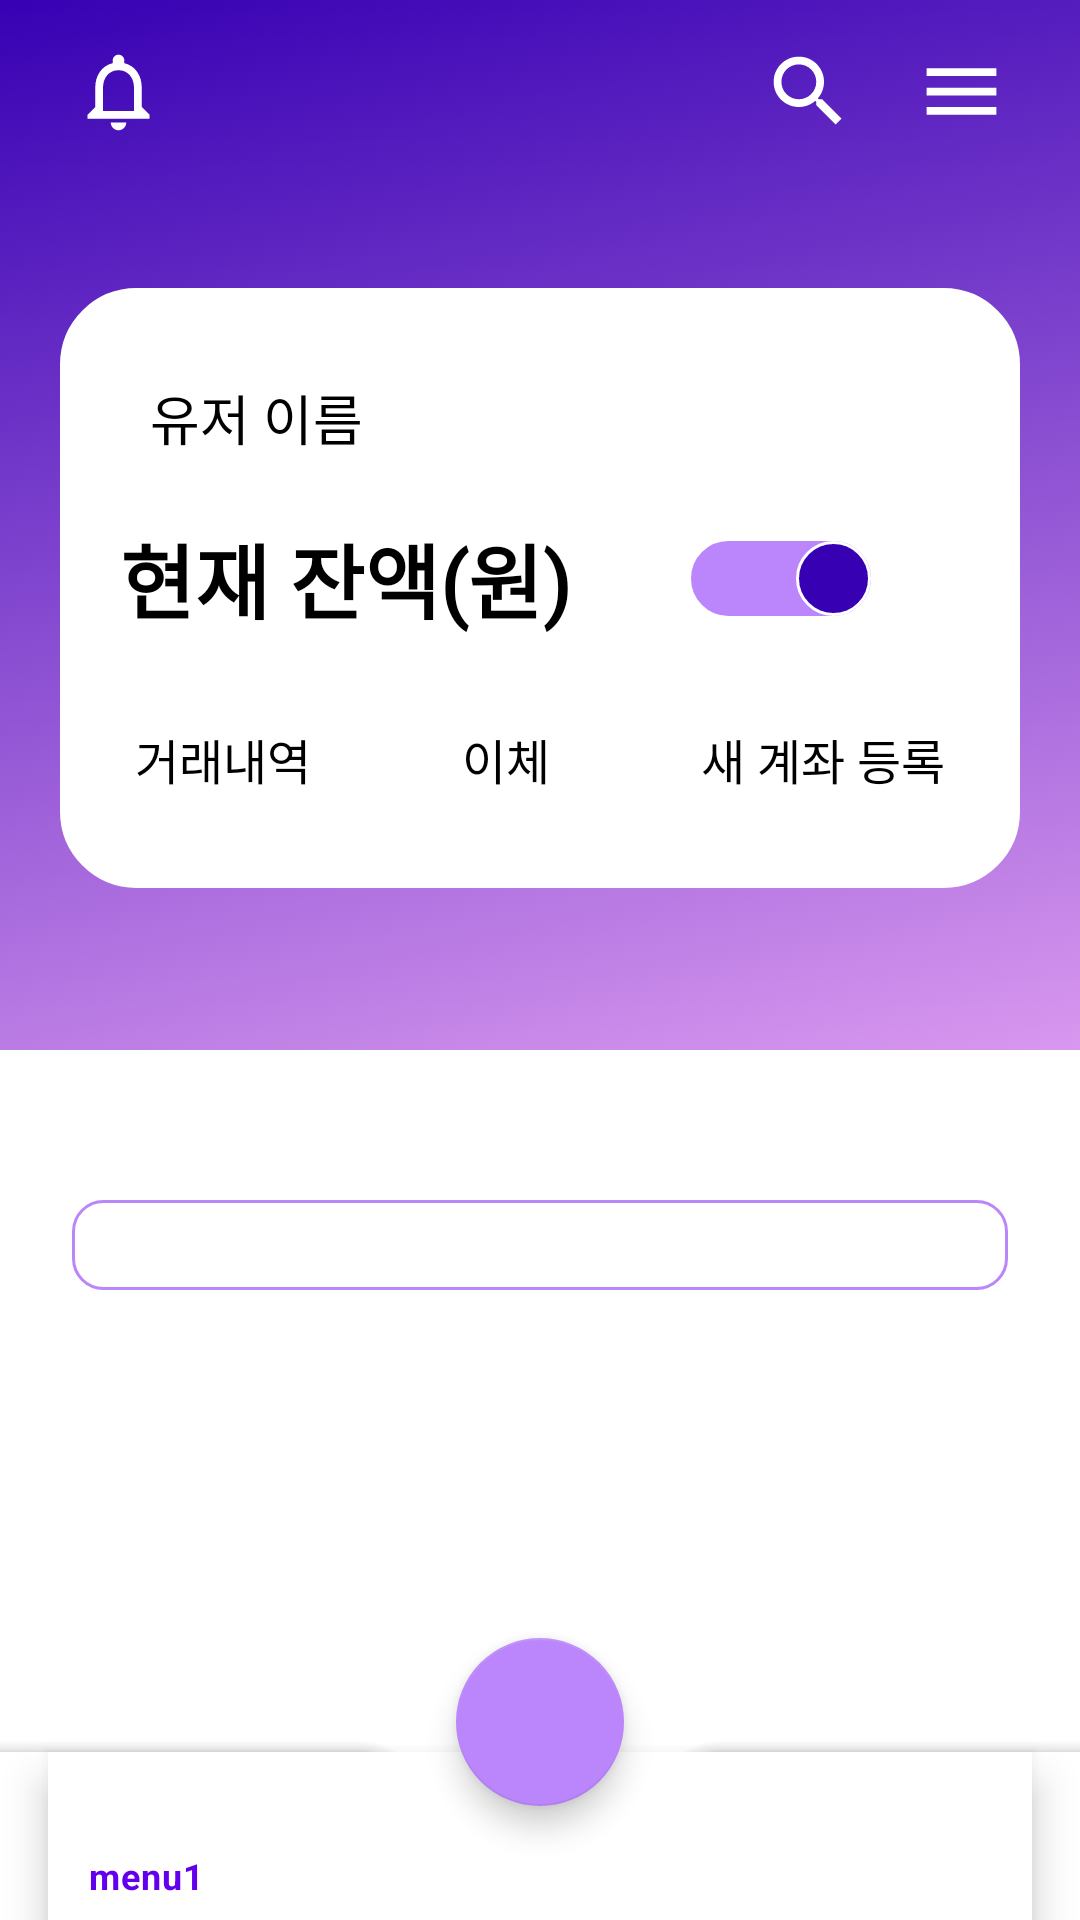

Produce the Android XML layout that renders to this screen, including the resource entries it uses.
<!-- AndroidManifest.xml: application theme BanKraft -->
<!-- res/layout/activity_home.xml -->
<?xml version="1.0" encoding="utf-8"?>
<androidx.coordinatorlayout.widget.CoordinatorLayout xmlns:android="http://schemas.android.com/apk/res/android"
    xmlns:app="http://schemas.android.com/apk/res-auto"
    xmlns:tools="http://schemas.android.com/tools"
    android:layout_width="match_parent"
    android:layout_height="match_parent"
    android:background="#FFFFFF"
    tools:context="com.example.bankraft.HomeActivity">

    <androidx.constraintlayout.widget.ConstraintLayout
        android:id="@+id/id_main"
        android:layout_width="match_parent"
        android:layout_height="match_parent"
        app:layout_constraintBottom_toBottomOf="parent"
        app:layout_constraintEnd_toEndOf="parent"
        app:layout_constraintStart_toStartOf="parent"
        app:layout_constraintTop_toTopOf="parent">


        <androidx.constraintlayout.widget.ConstraintLayout
            android:id="@+id/constraintLayout"
            android:layout_width="match_parent"
            android:layout_height="350dp"
            android:background="@drawable/background2"
            app:layout_constraintEnd_toEndOf="parent"
            app:layout_constraintStart_toStartOf="parent"
            app:layout_constraintTop_toTopOf="parent">

            <ImageView
                android:id="@+id/notification"
                android:layout_width="wrap_content"
                android:layout_height="wrap_content"
                android:layout_marginStart="24dp"
                android:layout_marginTop="15dp"
                android:src="@drawable/notification"
                app:layout_constraintStart_toStartOf="parent"
                app:layout_constraintTop_toTopOf="parent"
                app:tint="#FFFFFF" />

            <ImageView
                android:id="@+id/go_sidemenu"
                android:layout_width="wrap_content"
                android:layout_height="wrap_content"
                android:layout_marginTop="15dp"
                android:layout_marginEnd="24dp"
                android:src="@drawable/menu"
                app:layout_constraintEnd_toEndOf="parent"
                app:layout_constraintTop_toTopOf="parent"
                app:tint="#FFFFFF" />

            <ImageView
                android:id="@+id/home_search"
                android:layout_width="wrap_content"
                android:layout_height="wrap_content"
                android:layout_marginTop="15dp"
                android:layout_marginEnd="20dp"
                android:src="@drawable/search"
                app:layout_constraintEnd_toStartOf="@+id/go_sidemenu"
                app:layout_constraintTop_toTopOf="parent"
                app:tint="#FFFFFF" />

            <androidx.constraintlayout.widget.ConstraintLayout
                android:id="@+id/user_card"
                android:layout_width="320dp"
                android:layout_height="200dp"
                android:layout_marginStart="24dp"
                android:layout_marginTop="50dp"
                android:layout_marginEnd="24dp"
                android:background="@drawable/round_corner"
                app:layout_constraintEnd_toEndOf="parent"
                app:layout_constraintStart_toStartOf="parent"
                app:layout_constraintTop_toBottomOf="@+id/home_search">

                <TextView
                    android:id="@+id/home_user_name"
                    android:layout_width="wrap_content"
                    android:layout_height="wrap_content"
                    android:layout_marginStart="10dp"
                    android:layout_marginTop="10dp"
                    android:fontFamily="@font/jeju_gothic"
                    android:text="유저 이름"
                    android:textColor="#000000"
                    android:textSize="18sp"
                    app:layout_constraintStart_toStartOf="parent"
                    app:layout_constraintTop_toTopOf="parent" />

                <TextView
                    android:id="@+id/currentCash"
                    android:layout_width="wrap_content"
                    android:layout_height="wrap_content"
                    android:fontFamily="@font/jeju_gothic"
                    android:text="현재 잔액(원)"
                    android:textColor="@color/black"
                    android:textSize="27sp"
                    android:textStyle="bold"
                    app:layout_constraintBottom_toTopOf="@+id/tableRow"
                    app:layout_constraintStart_toStartOf="parent"
                    app:layout_constraintTop_toBottomOf="@+id/home_user_name" />

                <Switch
                    android:id="@+id/switch1"
                    android:layout_width="wrap_content"
                    android:layout_height="wrap_content"
                    android:layout_marginStart="10dp"
                    android:checked="true"
                    android:switchMinWidth="60dp"
                    android:thumb="@drawable/switch_thumb"
                    android:track="@drawable/switch_track_selector"
                    app:layout_constraintBottom_toBottomOf="@+id/currentCash"
                    app:layout_constraintEnd_toEndOf="parent"
                    app:layout_constraintStart_toEndOf="@+id/currentCash"
                    app:layout_constraintTop_toTopOf="@+id/currentCash"
                    tools:ignore="UseSwitchCompatOrMaterialXml" />

                <TableRow
                    android:id="@+id/tableRow"
                    android:layout_width="match_parent"
                    android:layout_height="wrap_content"
                    android:layout_marginBottom="3dp"
                    android:gravity="center"
                    app:layout_constraintBottom_toBottomOf="parent"
                    app:layout_constraintEnd_toEndOf="parent"
                    app:layout_constraintStart_toStartOf="parent">

                    <TextView
                        android:id="@+id/trading_list"
                        android:layout_width="wrap_content"
                        android:layout_height="40dp"
                        android:fontFamily="@font/jeju_gothic"
                        android:gravity="center"
                        android:text="거래내역"
                        android:textColor="@color/black"
                        android:textSize="16sp" />

                    <TextView
                        android:id="@+id/go_trading_tx"
                        android:layout_width="40dp"
                        android:layout_height="40dp"
                        android:layout_marginLeft="45dp"
                        android:fontFamily="@font/jeju_gothic"
                        android:gravity="center"
                        android:text="이체"
                        android:textColor="@color/black"
                        android:textSize="16sp" />

                    <TextView
                        android:id="@+id/new_account"
                        android:layout_width="wrap_content"
                        android:layout_height="40dp"
                        android:layout_marginLeft="45dp"
                        android:fontFamily="@font/jeju_gothic"
                        android:gravity="center"
                        android:text="새 계좌 등록"
                        android:textColor="@color/black"
                        android:textSize="16sp" />

                </TableRow>
            </androidx.constraintlayout.widget.ConstraintLayout>
        </androidx.constraintlayout.widget.ConstraintLayout>

        <androidx.recyclerview.widget.RecyclerView
            android:id="@+id/recyclerView"
            android:layout_width="match_parent"
            android:layout_height="wrap_content"
            android:layout_marginLeft="24dp"
            android:layout_marginTop="50dp"
            android:layout_marginRight="24dp"
            android:background="@drawable/round_corner_purple"
            app:layout_constraintEnd_toEndOf="parent"
            app:layout_constraintStart_toStartOf="parent"
            app:layout_constraintTop_toBottomOf="@+id/constraintLayout" />

    </androidx.constraintlayout.widget.ConstraintLayout>

    <FrameLayout
        android:id="@+id/fl_slide"
        android:layout_width="match_parent"
        android:layout_height="match_parent"
        android:visibility="gone"
        app:layout_constraintBottom_toBottomOf="parent"
        app:layout_constraintEnd_toEndOf="parent"
        app:layout_constraintStart_toStartOf="parent"
        app:layout_constraintTop_toTopOf="parent">

        <FrameLayout
            android:layout_width="match_parent"
            android:layout_height="match_parent"
            android:alpha="0.75"
            android:background="#202735" />

        <FrameLayout
            android:id="@+id/view_slidebar"
            android:layout_width="match_parent"
            android:layout_height="match_parent" />

    </FrameLayout>

    <com.google.android.material.bottomappbar.BottomAppBar
        android:id="@+id/bottomAppbar"
        android:layout_width="match_parent"
        android:layout_height="wrap_content"
        android:layout_gravity="bottom"
        app:fabCradleMargin="20dp"
        app:backgroundTint="#FFFFFF"
        app:fabCradleRoundedCornerRadius="20dp"
        app:fabCradleVerticalOffset="10dp">

        <com.google.android.material.bottomnavigation.BottomNavigationView
            android:id="@+id/bottomnavigationView"
            android:layout_width="match_parent"
            android:layout_height="match_parent"
            app:menu="@menu/bottom_nav"
            app:itemIconTint="@color/purple_200"
            android:layout_marginEnd="16dp"
            app:backgroundTint="#FFFFFF"/>

    </com.google.android.material.bottomappbar.BottomAppBar>

    <com.google.android.material.floatingactionbutton.FloatingActionButton
        android:id="@+id/fab"
        android:layout_width="wrap_content"
        android:layout_height="wrap_content"
        android:layout_margin="16dp"
        android:src="@drawable/plus"
        android:tint="@color/purple_700"
        app:backgroundTint="@color/purple_200"
        app:layout_anchor="@id/bottomAppbar" />

</androidx.coordinatorlayout.widget.CoordinatorLayout>
<!-- resources referenced by this layout -->
<resources>
  <color name="black">#FF000000</color>
  <color name="purple_200">#FFBB86FC</color>
  <color name="purple_700">#FF3700B3</color>
  <!-- drawable menu (drawable) -->
  <vector xmlns:android="http://schemas.android.com/apk/res/android"
      android:width="31dp"
      android:height="31dp"
      android:viewportWidth="24"
      android:viewportHeight="24"
      android:tint="?attr/colorControlNormal">
    <path
        android:fillColor="@android:color/white"
        android:pathData="M3,18h18v-2L3,16v2zM3,13h18v-2L3,11v2zM3,6v2h18L21,6L3,6z"/>
  </vector>
  <!-- drawable notification (drawable) -->
  <vector xmlns:android="http://schemas.android.com/apk/res/android"
      android:width="31dp"
      android:height="31dp"
      android:viewportWidth="24"
      android:viewportHeight="24"
      android:tint="?attr/colorControlNormal">
    <path
        android:fillColor="@android:color/white"
        android:pathData="M12,22c1.1,0 2,-0.9 2,-2h-4c0,1.1 0.9,2 2,2zM18,16v-5c0,-3.07 -1.63,-5.64 -4.5,-6.32L13.5,4c0,-0.83 -0.67,-1.5 -1.5,-1.5s-1.5,0.67 -1.5,1.5v0.68C7.64,5.36 6,7.92 6,11v5l-2,2v1h16v-1l-2,-2zM16,17L8,17v-6c0,-2.48 1.51,-4.5 4,-4.5s4,2.02 4,4.5v6z"/>
  </vector>
  <!-- drawable round_corner (drawable) -->
  <?xml version="1.0" encoding="utf-8"?>
  <shape xmlns:android="http://schemas.android.com/apk/res/android" android:shape="rectangle">
      <stroke android:width="1dp" android:color="#FFFFFF"/>
      <solid android:color="#ffffff"/>
      <padding android:left="20dp" android:top="20dp" android:right="20dp" android:bottom="20dp"/>
      <corners android:radius="25dp"/>
  </shape>
  <!-- drawable round_corner_purple (drawable) -->
  <?xml version="1.0" encoding="utf-8"?>
  <shape xmlns:android="http://schemas.android.com/apk/res/android" android:shape="rectangle">
      <stroke android:width="1dp" android:color="@color/purple_200"/>
      <solid android:color="#ffffff"/>
      <padding android:left="15dp" android:top="15dp" android:right="15dp" android:bottom="15dp"/>
      <corners android:radius="10dp"/>
  </shape>
  <!-- drawable search (drawable) -->
  <vector xmlns:android="http://schemas.android.com/apk/res/android"
      android:width="31dp"
      android:height="31dp"
      android:viewportWidth="24"
      android:viewportHeight="24"
      android:tint="?attr/colorControlNormal">
    <path
        android:fillColor="@android:color/white"
        android:pathData="M15.5,14h-0.79l-0.28,-0.27C15.41,12.59 16,11.11 16,9.5 16,5.91 13.09,3 9.5,3S3,5.91 3,9.5 5.91,16 9.5,16c1.61,0 3.09,-0.59 4.23,-1.57l0.27,0.28v0.79l5,4.99L20.49,19l-4.99,-5zM9.5,14C7.01,14 5,11.99 5,9.5S7.01,5 9.5,5 14,7.01 14,9.5 11.99,14 9.5,14z"/>
  </vector>
  <style name="BanKraft" parent="Theme.MaterialComponents.Light.NoActionBar">
          
          <item name="colorPrimary">@color/purple_500</item>
          <item name="colorPrimaryVariant">@color/purple_700</item>
          <item name="colorOnPrimary">@color/white</item>
          
          <item name="colorSecondary">@color/teal_200</item>
          <item name="colorSecondaryVariant">@color/teal_700</item>
          <item name="colorOnSecondary">@color/black</item>
          
          <item name="android:statusBarColor" tools:targetApi="l">?attr/colorPrimaryVariant</item>
          
      </style>
  <color name="purple_500">#FF6200EE</color>
  <color name="white">#FFFFFFFF</color>
  <color name="teal_200">#FF03DAC5</color>
  <color name="teal_700">#FF018786</color>
</resources>
